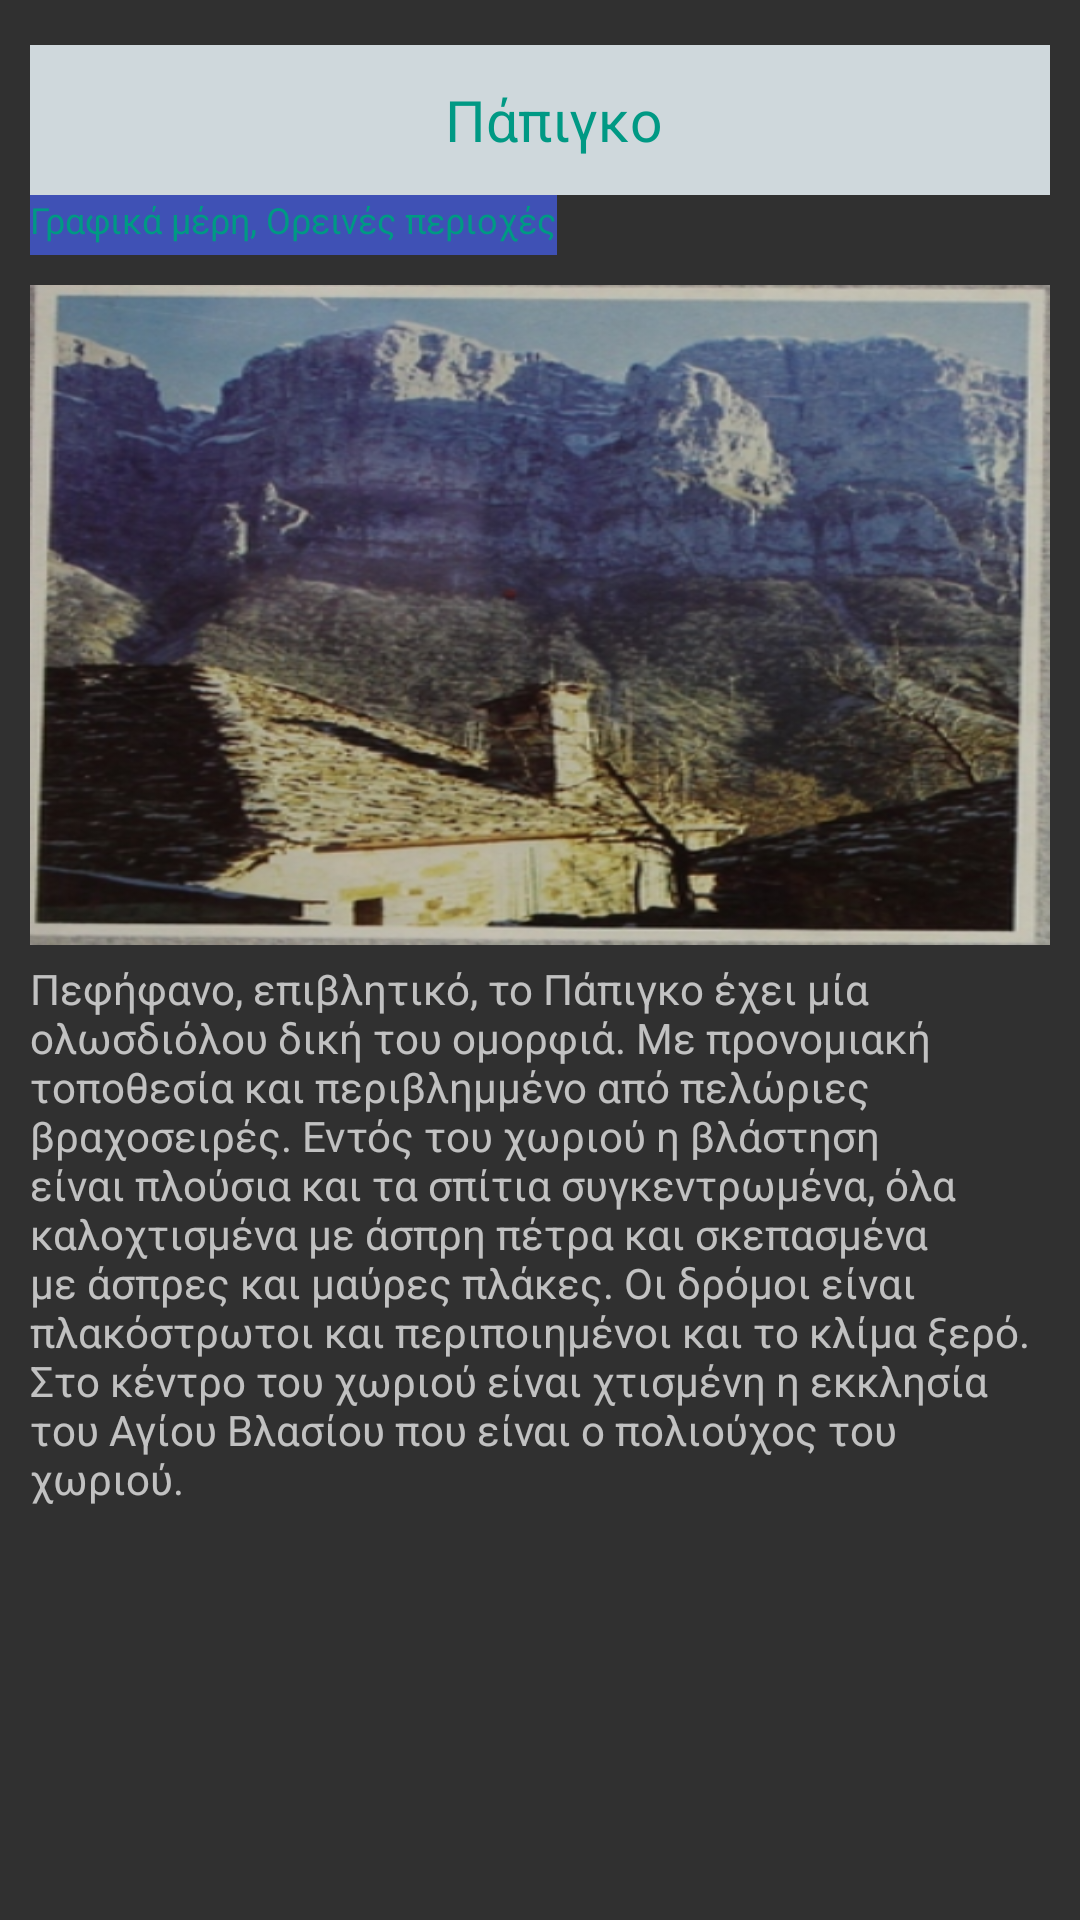

Android layout source for this screen:
<!-- AndroidManifest.xml: application theme AppTheme -->
<!-- res/layout/papigolayout.xml -->
<?xml version="1.0" encoding="utf-8"?>
<LinearLayout
    xmlns:android="http://schemas.android.com/apk/res/android" android:layout_width="match_parent"
    android:layout_height="match_parent"
    android:orientation="vertical"
    android:padding="10dp">

    <TextView android:layout_marginTop="5dp"
        android:id="@+id/txt"
        android:layout_width="match_parent"
        android:layout_height="50dp"
        android:gravity="center"
        android:textSize="19sp"
        android:textColor="@color/colorLightGreen"
        android:background="@color/colorLightGrey"
        android:text="  Πάπιγκο"
        xmlns:android="http://schemas.android.com/apk/res/android"
        />

    <TextView android:layout_marginTop="0dp"
        android:id="@+id/txt2"
        android:layout_width="wrap_content"
        android:layout_height="20dp"
        android:gravity="clip_vertical"

        android:textSize="12sp"
        android:textColor="@color/colorLightGreen"
        android:background="@color/colorPrimary"
        android:text="Γραφικά μέρη, Ορεινές περιοχές"
        xmlns:android="http://schemas.android.com/apk/res/android"
        />
    <ImageView
        android:layout_width="match_parent"
        android:layout_height="220dp"
        android:src="@drawable/papigo"
        android:scaleType="fitXY"
        android:layout_marginTop="10dp"/>

    <TextView
        android:layout_width="match_parent"
        android:layout_height="wrap_content"
        android:id="@+id/text"
        android:layout_marginTop="5dp"
        android:text="@string/txt6"
        />
</LinearLayout>
<!-- resources referenced by this layout -->
<resources>
  <color name="colorLightGreen">#009984</color>
  <color name="colorLightGrey">#cfd8dc</color>
  <color name="colorPrimary">#3F51B5</color>
  <!-- drawable papigo: png bitmap (drawable, 464522 bytes) -->
  <string name="txt6">Πεφήφανο, επιβλητικό, το Πάπιγκο έχει μία ολωσδιόλου δική του ομορφιά. Με προνομιακή τοποθεσία και περιβλημμένο από πελώριες βραχοσειρές. Εντός του χωριού η βλάστηση είναι πλούσια και τα σπίτια συγκεντρωμένα, όλα καλοχτισμένα με άσπρη πέτρα και σκεπασμένα με άσπρες και μαύρες πλάκες. Οι δρόμοι είναι πλακόστρωτοι και περιποιημένοι και το κλίμα ξερό. Στο κέντρο του χωριού είναι χτισμένη η εκκλησία του Αγίου Βλασίου που είναι ο πολιούχος του χωριού.</string>
  <style name="AppTheme" parent="Theme.AppCompat.NoActionBar">
          
          <item name="colorPrimary">@color/colorPrimary</item>
          <item name="colorPrimaryDark">@color/colorPrimaryDark</item>
          <item name="colorAccent">@color/colorAccent</item>
          <item name="android:colorActivatedHighlight">@color/colorLightGreen</item>
  
      </style>
  <color name="colorPrimaryDark">#303F9F</color>
  <color name="colorAccent">#009984</color>
</resources>
